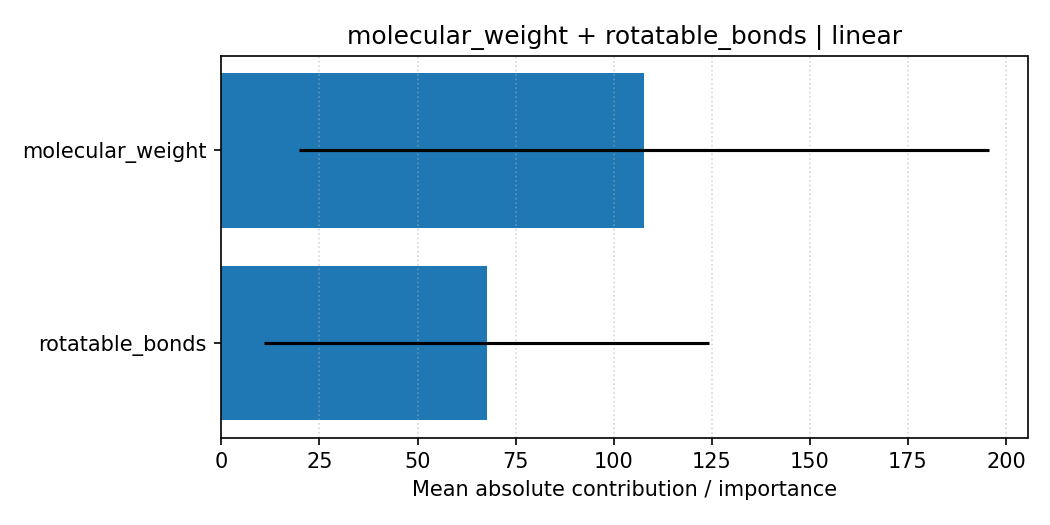

The data file committed next to this chart (first rows):
feature, importance, importance_std, explanation_type, pair, model
molecular_weight, 107.7, 88.01, shap_linear_mean_abs, molecular_weight + rotatable_bonds, linear
rotatable_bonds, 67.69, 56.71, shap_linear_mean_abs, molecular_weight + rotatable_bonds, linear
